Dataset: pest_dataset(main) (GitHub, EphraimIndugubilli/pestPrediction). Classes: Adristyrannus, Aleurocanthus spiniferus, Ampelophaga, Aphis citricola Vander Goot, Apolygus lucorum, alfalfa plant bug, alfalfa seed chalcid, alfalfa weevil, aphids.

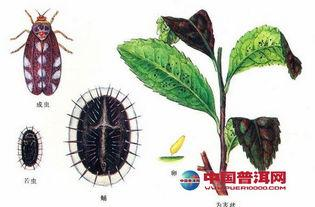
Label: Aleurocanthus spiniferus

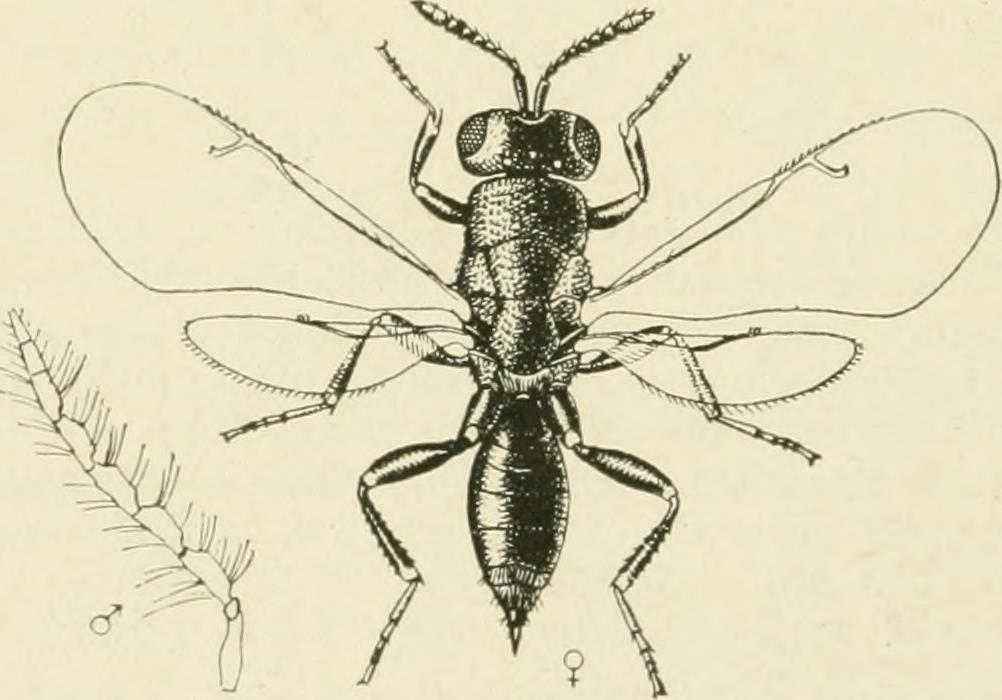
Label: alfalfa seed chalcid

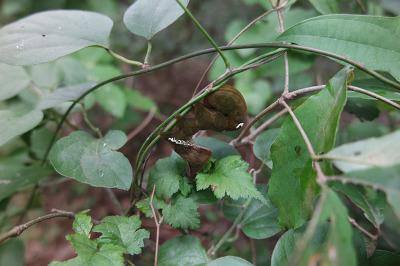
Label: Adristyrannus

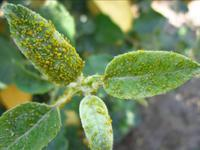
Label: Aphis citricola Vander Goot

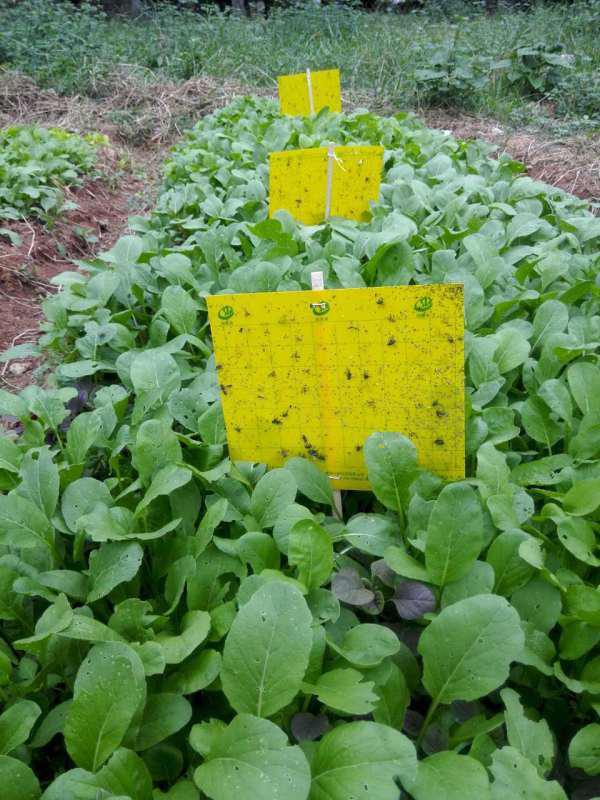
Label: Apolygus lucorum

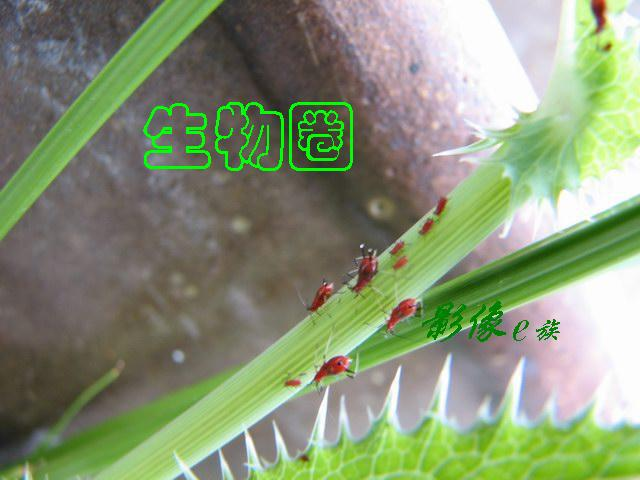
Label: aphids
